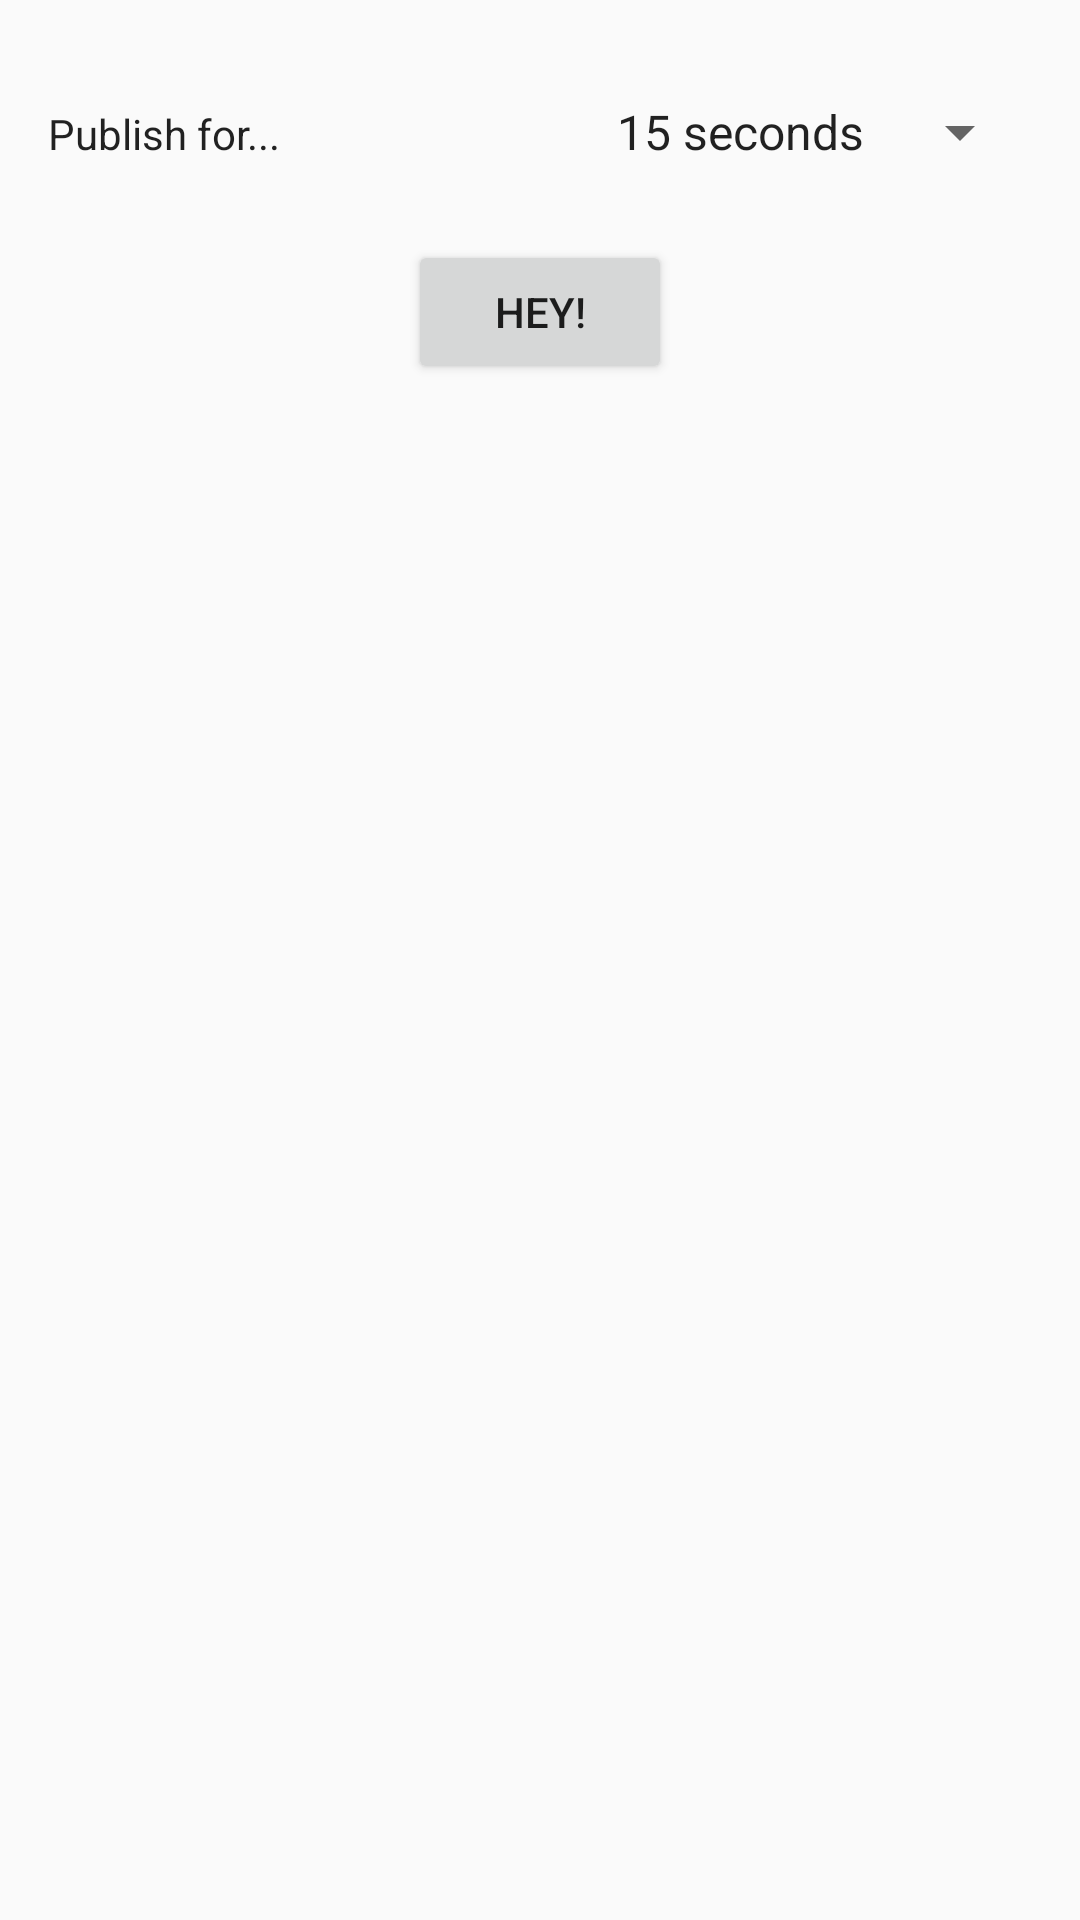

Write the Android layout XML for this screen, with the resource values it uses.
<!-- AndroidManifest.xml: application theme AppTheme -->
<!-- res/layout/activity_comms.xml -->
<?xml version="1.0" encoding="utf-8"?>
<LinearLayout
  xmlns:android="http://schemas.android.com/apk/res/android"
  xmlns:tools="http://schemas.android.com/tools"
  android:layout_width="match_parent"
  android:layout_height="match_parent"
  android:paddingTop="8dp"
  android:paddingBottom="8dp"
  android:paddingStart="16dp"
  android:paddingEnd="16dp"
  android:orientation="vertical"
  tools:context="com.example.newsonar.ui.CommsActivity">

  <LinearLayout
    android:layout_width="match_parent"
    android:layout_height="wrap_content"
    android:orientation="horizontal">

    <TextView
      android:id="@+id/textview_comms_duration_header"
      style="@style/TextAppearance.AppCompat.Body1"
      android:layout_width="0dp"
      android:layout_height="@dimen/item_height"
      android:layout_weight="1"
      android:paddingEnd="16dp"
      android:gravity="center_vertical"
      android:text="Publish for..."
      tools:drawableEnd="@drawable/ic_warning_24dp"/>

    <Spinner
      android:id="@+id/spinner_comms_duration"
      android:layout_width="wrap_content"
      android:layout_height="@dimen/item_height"
      android:entries="@array/array_publish_durations"/>
  </LinearLayout>

  

  <Button
    android:id="@+id/button_comms_publish"
    android:layout_width="wrap_content"
    android:layout_height="wrap_content"
    android:layout_gravity="center_horizontal"
    android:onClick="onClick"
    android:text="Hey!"/>
</LinearLayout>
<!-- resources referenced by this layout -->
<resources>
  <string-array name="array_publish_durations">
          <item>15 seconds</item>
          <item>30 seconds</item>
          <item>45 seconds</item>
          <item>1 minute</item>
          <item>2 minutes</item>
          <item>5 minutes</item>
          <item>Unlimited</item>
      </string-array>
  <dimen name="item_height">72dp</dimen>
  <!-- drawable ic_warning_24dp (drawable) -->
  <vector xmlns:android="http://schemas.android.com/apk/res/android"
    android:width="24dp"
    android:height="24dp"
    android:viewportHeight="24.0"
    android:viewportWidth="24.0">
    <path
      android:fillColor="@color/colorWarning"
      android:pathData="M1,21h22L12,2 1,21zM13,18h-2v-2h2v2zM13,14h-2v-4h2v4z"/>
  </vector>
  <style name="AppTheme" parent="Theme.AppCompat.Light.DarkActionBar">
          
          <item name="colorPrimary">@color/colorPrimary</item>
          <item name="colorPrimaryDark">@color/colorPrimaryDark</item>
          <item name="colorAccent">@color/colorAccent</item>
      </style>
  <color name="colorWarning">#ffa000</color>
  <color name="colorPrimaryDark">#4b636e</color>
  <!-- not gathered from this repository: default colours our renderer supplied (Android Studio template values) -->
  <color name="colorPrimary">#FF6200EE</color>
  <color name="colorAccent">#FF03DAC5</color>
</resources>
